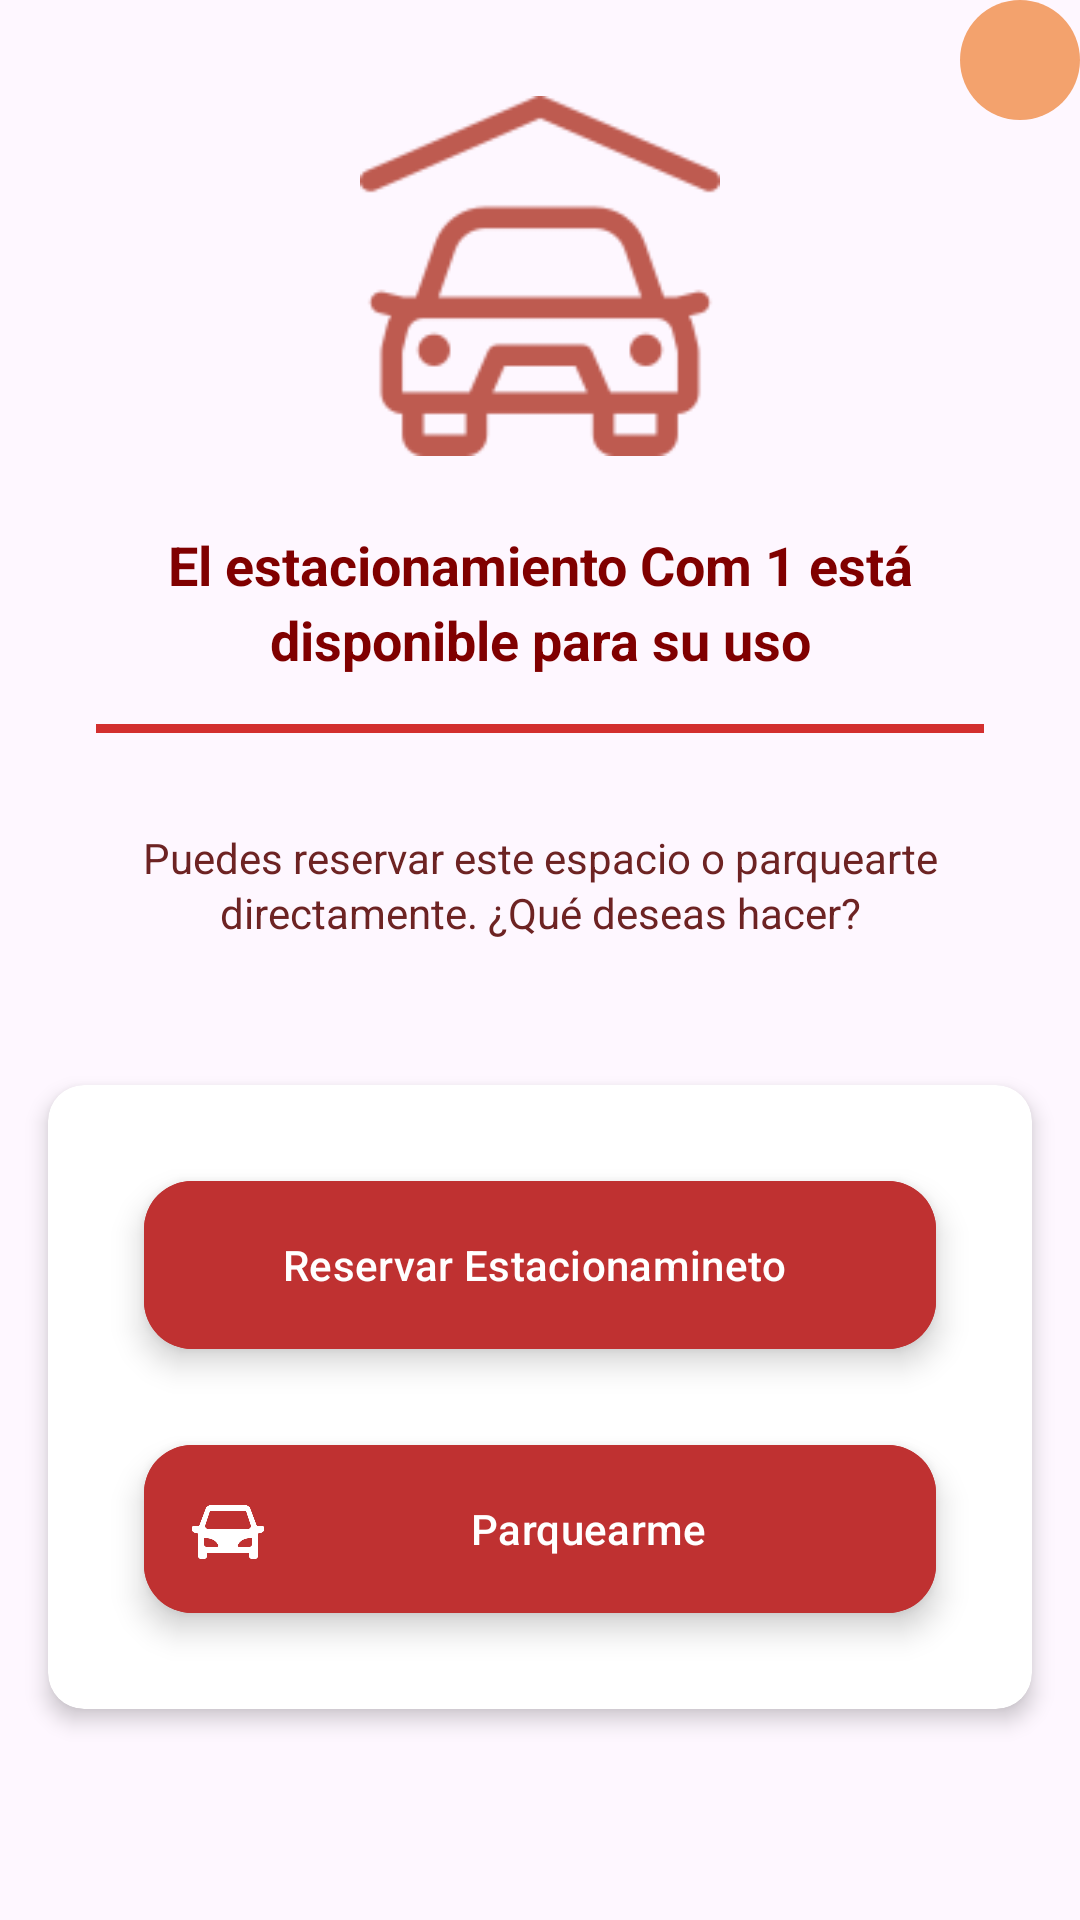

This screen was rendered from an Android layout file. Write that file and the resources it references.
<!-- AndroidManifest.xml: application theme Theme.Parking_UES -->
<!-- res/layout/fragment_estacionamientos_disponibles.xml -->
<?xml version="1.0" encoding="utf-8"?>
<androidx.constraintlayout.widget.ConstraintLayout
    xmlns:android="http://schemas.android.com/apk/res/android"
    xmlns:tools="http://schemas.android.com/tools"
    android:layout_width="match_parent"
    android:layout_height="match_parent"
    android:layout_marginTop="16dp"
    xmlns:app="http://schemas.android.com/apk/res-auto"
    tools:context=".Fragments.EstacionamientosDisponiblesFragment">


    
    <ImageButton
        android:id="@+id/lblVolver"
        android:layout_width="40dp"
        android:layout_height="40dp"
        android:background="@drawable/stylo_redondo"
        android:contentDescription="Volver"
        android:src="@drawable/ic_flecha_derecha"
        app:layout_constraintBottom_toBottomOf="@id/lblTituloEstacionamiento"
        app:layout_constraintEnd_toEndOf="parent"
        app:layout_constraintTop_toTopOf="@id/lblTituloEstacionamiento"
        app:tint="@color/white" />

    <ImageView
        android:id="@+id/imgEstacionamiento"
        android:layout_width="120dp"
        android:layout_height="120dp"
        android:layout_marginTop="32dp"
        android:src="@drawable/ic_coche_casita"
        android:tint="@color/terracota_suave"
        android:contentDescription="Icono de estacionamiento"
        app:layout_constraintEnd_toEndOf="parent"
        app:layout_constraintStart_toStartOf="parent"
        app:layout_constraintTop_toTopOf="parent" />

    
    <TextView
        android:id="@+id/lblTituloDialogoUsuario"
        android:layout_width="0dp"
        android:layout_height="wrap_content"
        android:layout_marginTop="24dp"
        android:layout_marginStart="16dp"
        android:layout_marginEnd="16dp"
        android:text="El estacionamiento Com 1 está disponible para su uso"
        android:textAlignment="center"
        android:textColor="@color/rojo_ues"
        android:textSize="18sp"
        android:textStyle="bold"
        android:lineSpacingExtra="4dp"
        app:layout_constraintEnd_toEndOf="parent"
        app:layout_constraintStart_toStartOf="parent"
        app:layout_constraintTop_toBottomOf="@+id/imgEstacionamiento" />

    
    <View
        android:id="@+id/lineaDivisora"
        android:layout_width="0dp"
        android:layout_height="3dp"
        android:layout_marginTop="16dp"
        android:layout_marginStart="32dp"
        android:layout_marginEnd="32dp"
        android:background="@color/rojo"
        app:layout_constraintEnd_toEndOf="parent"
        app:layout_constraintStart_toStartOf="parent"
        app:layout_constraintTop_toBottomOf="@+id/lblTituloDialogoUsuario" />

    
    <TextView
        android:id="@+id/lblInformacion"
        android:layout_width="0dp"
        android:layout_height="wrap_content"
        android:layout_marginTop="32dp"
        android:layout_marginStart="24dp"
        android:layout_marginEnd="24dp"
        android:text="Puedes reservar este espacio o parquearte directamente. ¿Qué deseas hacer?"
        android:textAlignment="center"
        android:textColor="@color/rojo_terroso"
        android:textSize="14sp"
        android:lineSpacingExtra="2dp"
        app:layout_constraintEnd_toEndOf="parent"
        app:layout_constraintStart_toStartOf="parent"
        app:layout_constraintTop_toBottomOf="@+id/lineaDivisora" />

    
    <androidx.cardview.widget.CardView
        android:id="@+id/cardBotones"
        android:layout_width="0dp"
        android:layout_height="wrap_content"
        android:layout_marginStart="16dp"
        android:layout_marginTop="48dp"
        android:layout_marginEnd="16dp"
        android:backgroundTint="@color/blanco"
        app:cardCornerRadius="12dp"
        app:cardElevation="4dp"
        app:layout_constraintEnd_toEndOf="parent"
        app:layout_constraintStart_toStartOf="parent"
        app:layout_constraintTop_toBottomOf="@+id/lblInformacion">

        <LinearLayout
            android:layout_width="match_parent"
            android:layout_height="wrap_content"
            android:orientation="vertical"
            android:padding="16dp">


            
            <com.google.android.material.floatingactionbutton.ExtendedFloatingActionButton
                android:id="@+id/btnReservarEstacionamineto"
                android:layout_width="match_parent"
                android:layout_height="wrap_content"
                android:layout_margin="16dp"
                android:backgroundTint="@color/rojo_brillante"
                android:text="Reservar Estacionamineto"
                android:textColor="@color/white"
                app:icon="@drawable/ic_reserva"
                app:iconTint="@color/white"
                app:layout_constraintBottom_toBottomOf="parent"
                app:layout_constraintEnd_toEndOf="parent"
                app:layout_constraintStart_toStartOf="parent" />

            
            <com.google.android.material.floatingactionbutton.ExtendedFloatingActionButton
                android:id="@+id/btnParquearme"
                android:layout_width="match_parent"
                android:layout_height="wrap_content"
                android:layout_margin="16dp"
                android:backgroundTint="@color/rojo_brillante"
                android:text="Parquearme"
                android:textColor="@color/white"
                app:icon="@drawable/ic_carro"
                app:iconTint="@color/white"
                app:layout_constraintBottom_toBottomOf="parent"
                app:layout_constraintEnd_toEndOf="parent"
                app:layout_constraintStart_toStartOf="parent" />

        </LinearLayout>
    </androidx.cardview.widget.CardView>

</androidx.constraintlayout.widget.ConstraintLayout>
<!-- resources referenced by this layout -->
<resources>
  <color name="blanco">#FFFFFF</color>
  <color name="rojo">#D32F2F</color>
  <color name="rojo_brillante">#BF3131</color>
  <color name="rojo_terroso">#6D2323</color>
  <color name="rojo_ues">#800000</color>
  <color name="terracota_suave">#BE5B50</color>
  <color name="white">#FFFFFFFF</color>
  <!-- drawable ic_carro: png bitmap (drawable, 3528 bytes) -->
  <!-- drawable ic_coche_casita: png bitmap (drawable, 2941 bytes) -->
  <!-- drawable stylo_redondo (drawable) -->
  <?xml version="1.0" encoding="utf-8"?>
  <shape xmlns:android="http://schemas.android.com/apk/res/android" android:shape="oval">
      <solid android:color="@color/naranja_durazno" />
      <size android:width="42dp" android:height="42dp"/>
  </shape>
  <style name="Theme.Parking_UES" parent="Base.Theme.Parking_UES" />
  <color name="naranja_durazno">#F3A26D</color>
  <style name="Base.Theme.Parking_UES" parent="Theme.Material3.DayNight.NoActionBar">
          
          
      </style>
</resources>
